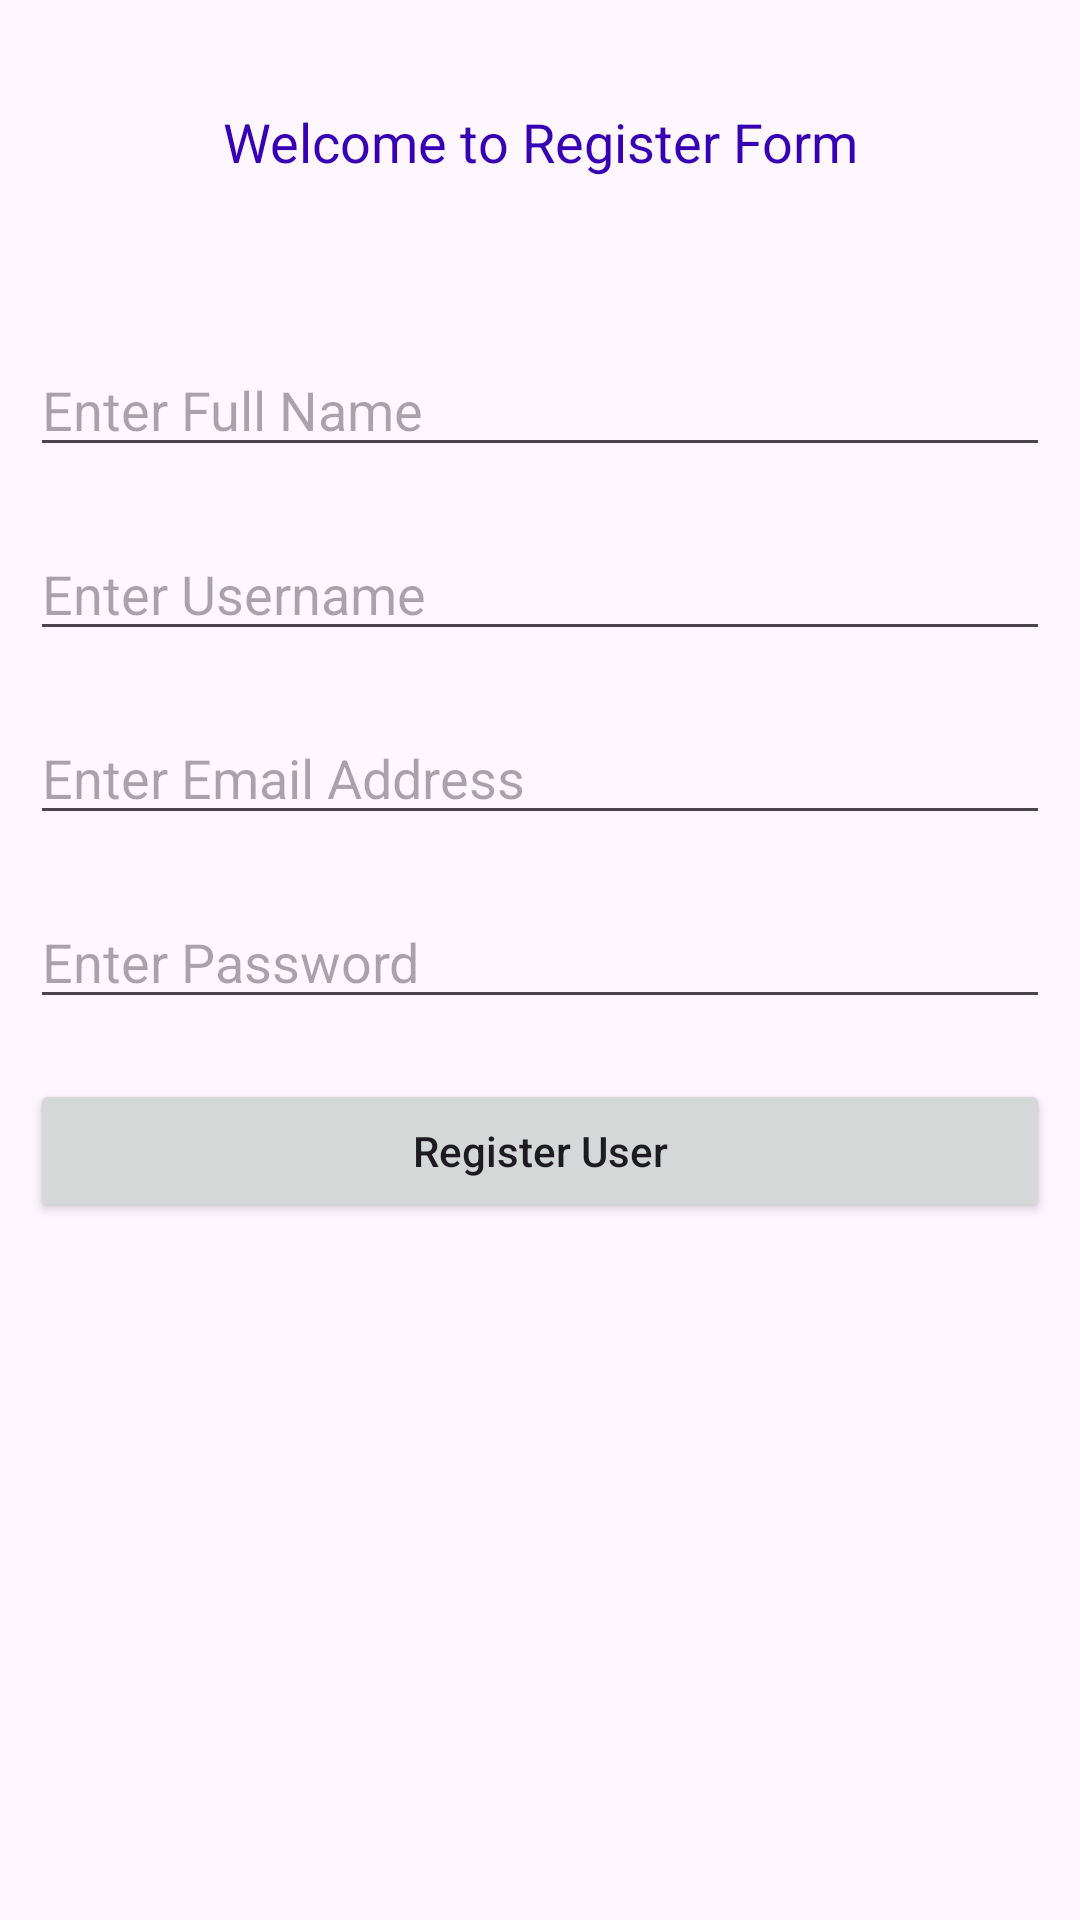

Write the Android layout XML for this screen, with the resource values it uses.
<!-- AndroidManifest.xml: application theme Theme.AugustBikeApp -->
<!-- res/layout/activity_main.xml -->
<?xml version="1.0" encoding="utf-8"?>
<RelativeLayout xmlns:android="http://schemas.android.com/apk/res/android"
    xmlns:app="http://schemas.android.com/apk/res-auto"
    android:layout_width="match_parent"
    android:layout_height="match_parent"
    xmlns:tools="http://schemas.android.com/tools"
    android:orientation="vertical"
    tools:context=".MainActivity">

    <TextView
        android:id="@+id/idTVHeader"
        android:layout_width="match_parent"
        android:layout_height="wrap_content"
        android:layout_marginTop="30dp"
        android:gravity="center_horizontal"
        android:padding="5dp"
        android:text="Welcome to Register Form"
        android:textAlignment="center"
        android:textColor="@color/purple_700"
        android:textSize="18sp" />

    <EditText
        android:id="@+id/idEdtFullName"
        android:layout_width="match_parent"
        android:layout_height="wrap_content"
        android:layout_below="@id/idTVHeader"
        android:layout_marginStart="10dp"
        android:layout_marginTop="50dp"
        android:layout_marginEnd="10dp"
        android:hint="Enter Full Name"
        android:inputType="text" />

    <EditText
        android:id="@+id/idEdtUsername"
        android:layout_width="match_parent"
        android:layout_height="wrap_content"
        android:layout_below="@id/idEdtFullName"
        android:layout_marginStart="10dp"
        android:layout_marginTop="20dp"
        android:layout_marginEnd="10dp"
        android:hint="Enter Username"
        android:inputType="text" />

    <EditText
        android:id="@+id/idEdtEmail"
        android:layout_width="match_parent"
        android:layout_height="wrap_content"
        android:layout_below="@id/idEdtUsername"
        android:layout_marginStart="10dp"
        android:layout_marginTop="20dp"
        android:layout_marginEnd="10dp"
        android:hint="Enter Email Address"
        android:inputType="textEmailAddress" />

    <EditText
        android:id="@+id/idEdtPassword"
        android:layout_width="match_parent"
        android:layout_height="wrap_content"
        android:layout_below="@id/idEdtEmail"
        android:layout_marginStart="10dp"
        android:layout_marginTop="20dp"
        android:layout_marginEnd="10dp"
        android:hint="Enter Password"
        android:inputType="textPassword" />

    <Button
        android:id="@+id/idBtnRegister"
        android:layout_width="match_parent"
        android:layout_height="wrap_content"
        android:layout_below="@id/idEdtPassword"
        android:layout_marginStart="10dp"
        android:layout_marginTop="20dp"
        android:layout_marginEnd="10dp"
        android:text="Register User"
        android:textAllCaps="false" />

</RelativeLayout>
<!-- resources referenced by this layout -->
<resources>
  <style name="Theme.AugustBikeApp" parent="Base.Theme.AugustBikeApp" />
  <style name="Base.Theme.AugustBikeApp" parent="Theme.Material3.DayNight.NoActionBar">
          
          
      </style>
  <!-- not gathered from this repository: default colours our renderer supplied (Android Studio template values) -->
  <color name="purple_700">#FF3700B3</color>
</resources>
